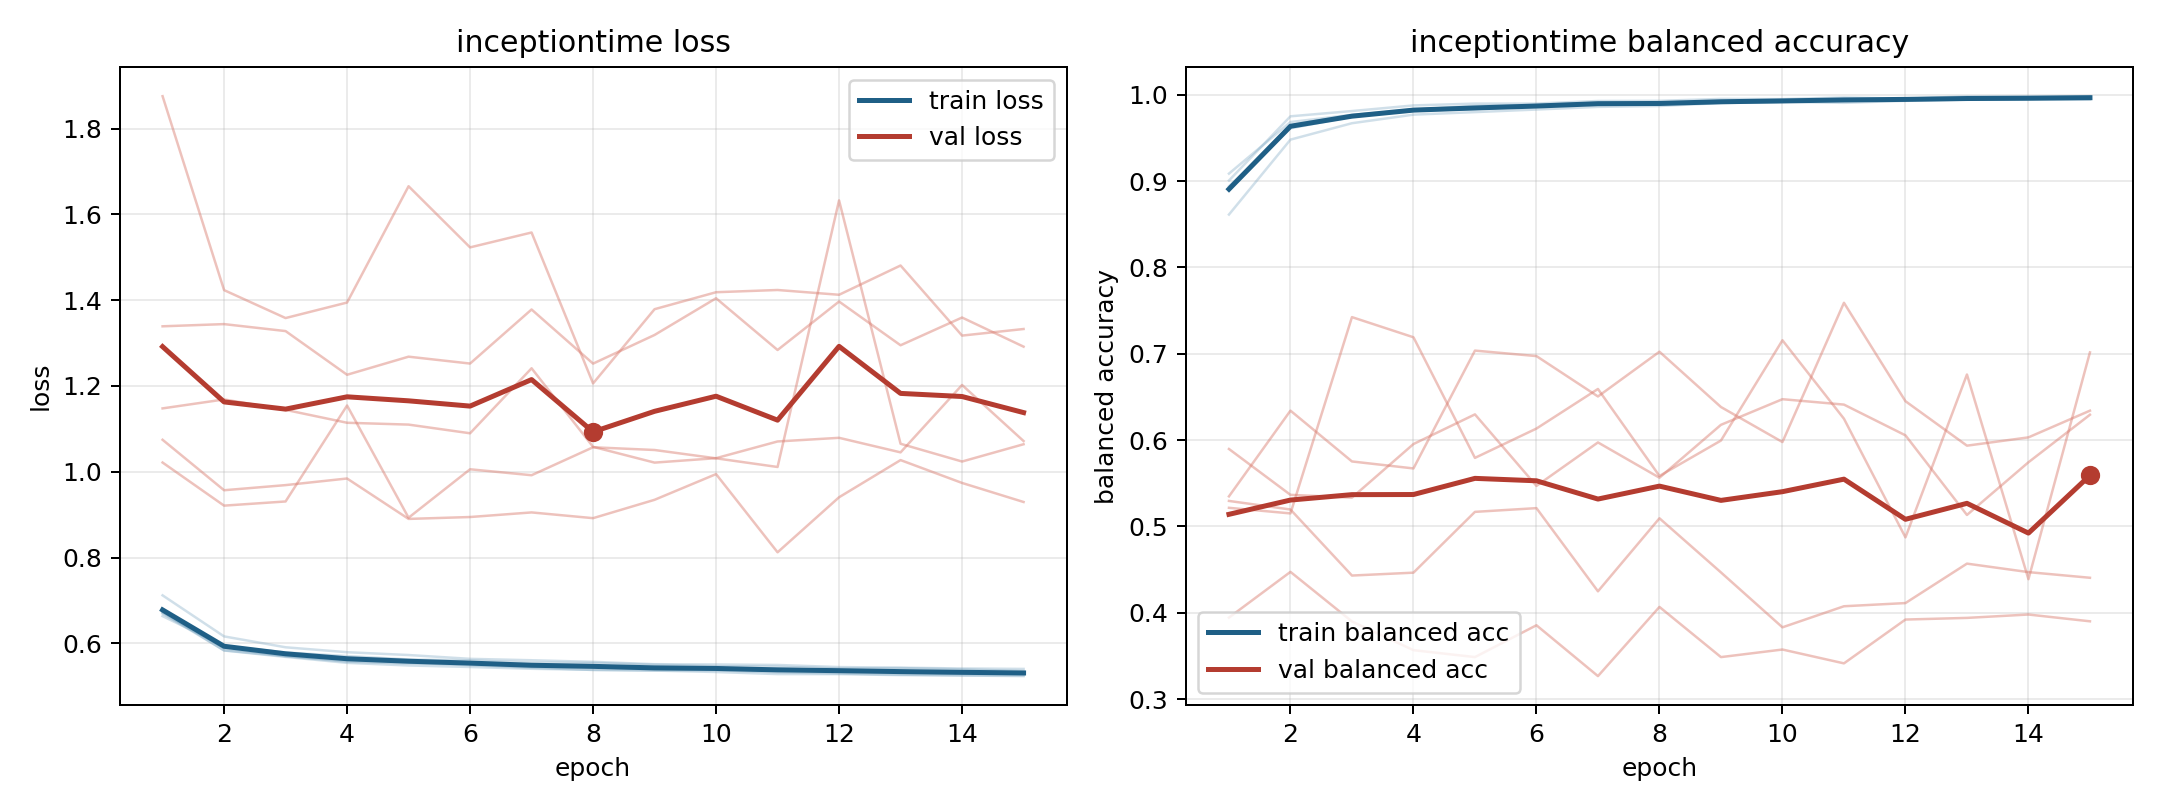

The data file committed next to this chart (first rows):
model, fold, epoch, train_loss, train_balanced_accuracy, val_loss, val_balanced_accuracy
inceptiontime, 1, 1, 0.6718, 0.8938, 1.148, 0.5897
inceptiontime, 1, 2, 0.5891, 0.961, 1.169, 0.5366
inceptiontime, 1, 3, 0.5703, 0.9747, 1.144, 0.5334
inceptiontime, 1, 4, 0.5595, 0.9812, 1.114, 0.5954
inceptiontime, 1, 5, 0.555, 0.9835, 1.11, 0.6298
inceptiontime, 1, 6, 0.549, 0.9861, 1.09, 0.5469
inceptiontime, 1, 7, 0.5433, 0.9889, 1.241, 0.5973
inceptiontime, 1, 8, 0.538, 0.9906, 1.058, 0.5565
inceptiontime, 1, 9, 0.5368, 0.9921, 1.021, 0.6177
inceptiontime, 1, 10, 0.5372, 0.9922, 1.032, 0.6474
inceptiontime, 1, 11, 0.5325, 0.9933, 1.071, 0.6411
inceptiontime, 1, 12, 0.5297, 0.9944, 1.079, 0.6055
inceptiontime, 1, 13, 0.5271, 0.9958, 1.045, 0.5133
inceptiontime, 1, 14, 0.5251, 0.9968, 1.202, 0.5743
inceptiontime, 1, 15, 0.5237, 0.9973, 1.072, 0.6294
inceptiontime, 2, 1, 0.6695, 0.9006, 1.339, 0.5296
inceptiontime, 2, 2, 0.5837, 0.9749, 1.344, 0.5196
inceptiontime, 2, 3, 0.57, 0.981, 1.328, 0.4432
inceptiontime, 2, 4, 0.5571, 0.9875, 1.226, 0.4465
inceptiontime, 2, 5, 0.5531, 0.9897, 1.268, 0.5169
inceptiontime, 2, 6, 0.5518, 0.9897, 1.252, 0.5212
inceptiontime, 2, 7, 0.5453, 0.9927, 1.378, 0.4249
inceptiontime, 2, 8, 0.5443, 0.9929, 1.252, 0.5095
inceptiontime, 2, 9, 0.5392, 0.9951, 1.319, 0.4468
inceptiontime, 2, 10, 0.5394, 0.9948, 1.405, 0.3832
inceptiontime, 2, 11, 0.5352, 0.9968, 1.284, 0.4076
inceptiontime, 2, 12, 0.5374, 0.9953, 1.397, 0.4113
inceptiontime, 2, 13, 0.5321, 0.9981, 1.295, 0.457
inceptiontime, 2, 14, 0.531, 0.9977, 1.36, 0.4471
inceptiontime, 2, 15, 0.5299, 0.9982, 1.292, 0.4406
inceptiontime, 3, 1, 0.7119, 0.8612, 1.075, 0.5349
inceptiontime, 3, 2, 0.6162, 0.9479, 0.957, 0.6341
inceptiontime, 3, 3, 0.5908, 0.9669, 0.9689, 0.5753
inceptiontime, 3, 4, 0.5794, 0.9769, 0.9843, 0.5672
inceptiontime, 3, 5, 0.5728, 0.9798, 0.8901, 0.7036
inceptiontime, 3, 6, 0.5639, 0.9828, 0.8945, 0.6973
inceptiontime, 3, 7, 0.5606, 0.9859, 0.9053, 0.6505
inceptiontime, 3, 8, 0.5569, 0.9869, 0.8919, 0.7023
inceptiontime, 3, 9, 0.5514, 0.9903, 0.9347, 0.6383
inceptiontime, 3, 10, 0.5508, 0.9916, 0.9946, 0.5978
inceptiontime, 3, 11, 0.5497, 0.9905, 0.8123, 0.759
inceptiontime, 3, 12, 0.5447, 0.9929, 0.9406, 0.6451
inceptiontime, 3, 13, 0.5433, 0.9943, 1.027, 0.5936
inceptiontime, 3, 14, 0.5414, 0.9944, 0.974, 0.6032
inceptiontime, 3, 15, 0.5404, 0.9945, 0.9296, 0.6341
inceptiontime, 4, 1, 0.6635, 0.9086, 1.876, 0.3945
inceptiontime, 4, 2, 0.5937, 0.9683, 1.423, 0.4474
inceptiontime, 4, 3, 0.5788, 0.9767, 1.358, 0.39
inceptiontime, 4, 4, 0.5703, 0.9823, 1.395, 0.3568
inceptiontime, 4, 5, 0.5625, 0.9832, 1.666, 0.3487
inceptiontime, 4, 6, 0.5602, 0.9874, 1.523, 0.3856
inceptiontime, 4, 7, 0.555, 0.9897, 1.558, 0.3267
inceptiontime, 4, 8, 0.5544, 0.9888, 1.206, 0.4068
inceptiontime, 4, 9, 0.5503, 0.9909, 1.379, 0.3487
inceptiontime, 4, 10, 0.5468, 0.9915, 1.419, 0.3575
inceptiontime, 4, 11, 0.5454, 0.9938, 1.424, 0.3415
inceptiontime, 4, 12, 0.5415, 0.9956, 1.413, 0.3922
inceptiontime, 4, 13, 0.5424, 0.9942, 1.481, 0.3941
inceptiontime, 4, 14, 0.5394, 0.9949, 1.317, 0.398
inceptiontime, 4, 15, 0.5354, 0.9968, 1.333, 0.3902
... 15 more rows
